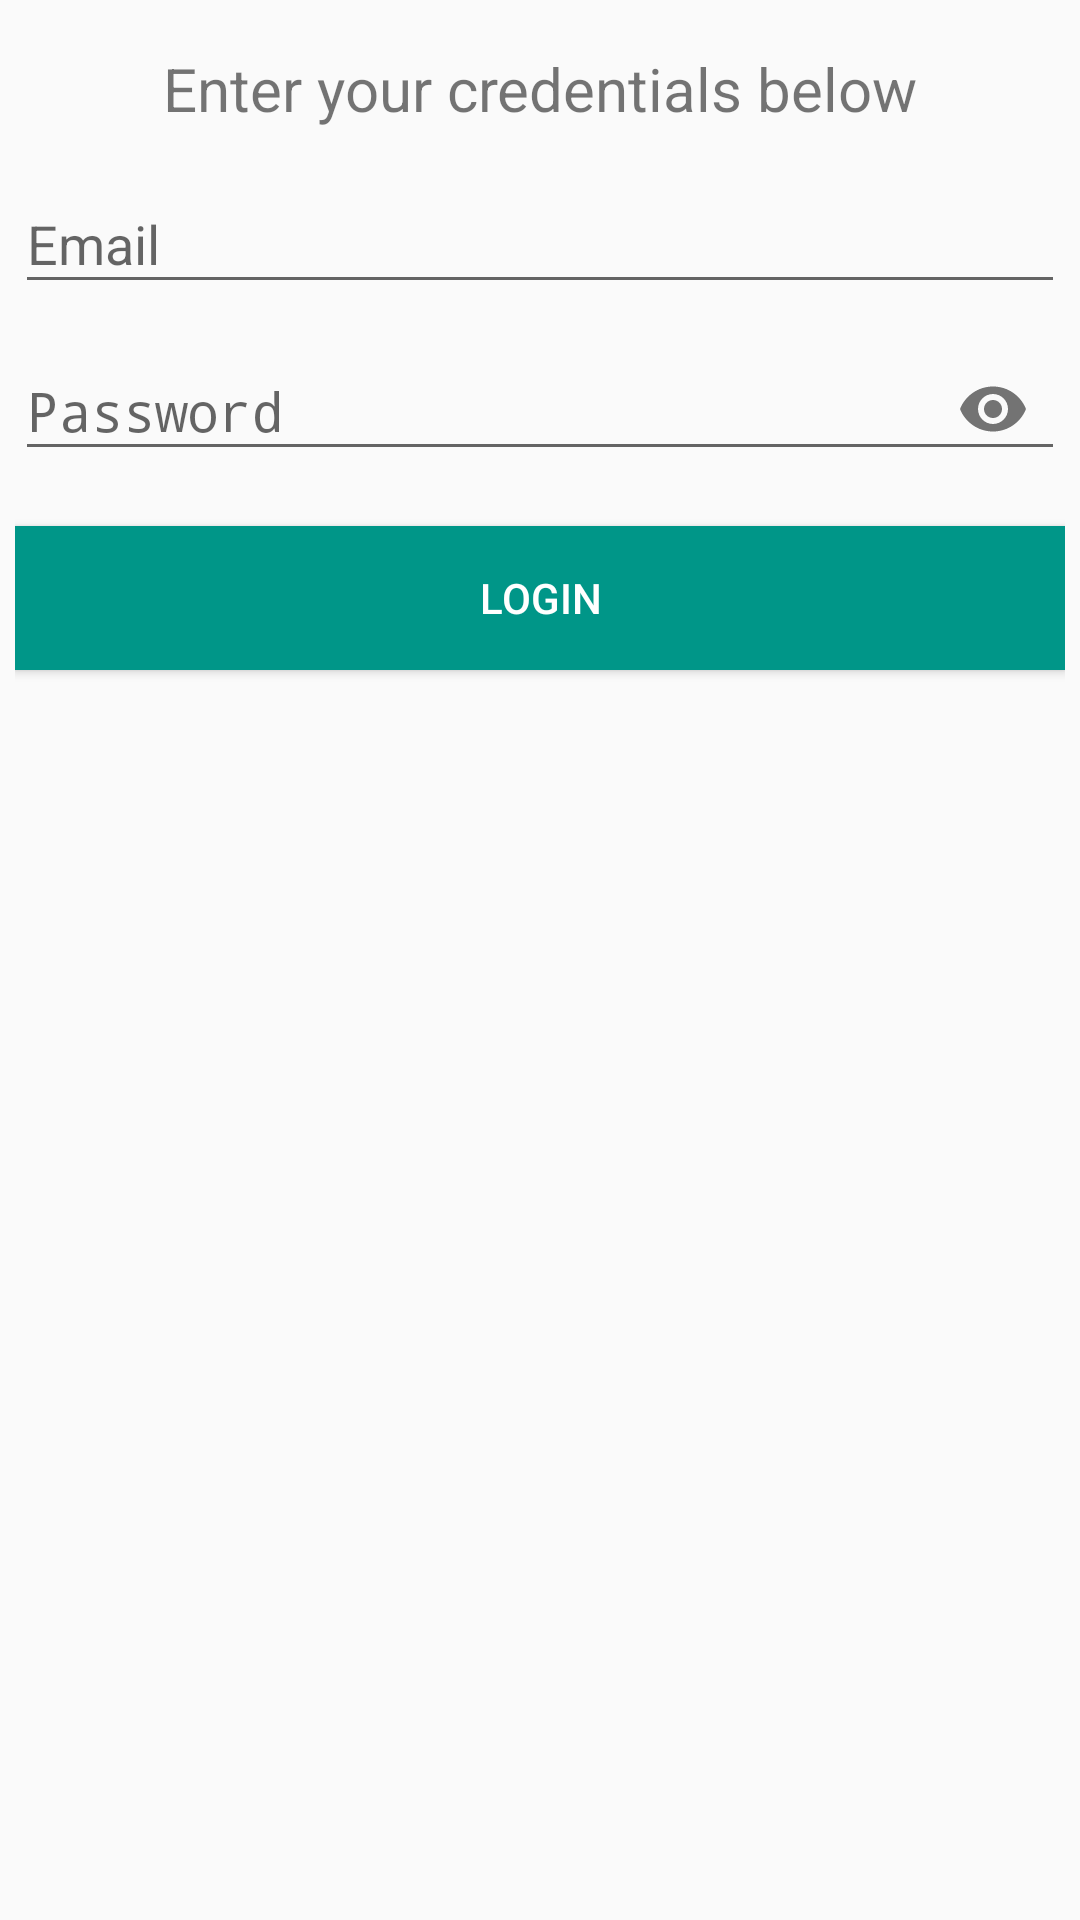

The Android layout XML behind this screen, and the referenced resources:
<!-- AndroidManifest.xml: application theme AppTheme -->
<!-- res/layout/dialog_login.xml -->
<?xml version="1.0" encoding="utf-8"?>
<LinearLayout xmlns:android="http://schemas.android.com/apk/res/android"
    android:layout_width="match_parent"
    android:layout_height="match_parent"
    xmlns:app="http://schemas.android.com/apk/res-auto"
    android:orientation="vertical"
    android:padding="5dp">

    <TextView
        android:layout_width="match_parent"
        android:layout_height="wrap_content"
        android:text="Enter your credentials below"
        android:textSize="20sp"
        android:padding="6dp"
        android:gravity="center"
        android:layout_marginTop="5dp"
        android:id="@+id/textView"/>

    <android.support.design.widget.TextInputLayout
        android:layout_width="match_parent"
        android:layout_height="wrap_content"
        android:gravity="center">
            <EditText
                android:layout_width="match_parent"
                android:layout_height="wrap_content"
                android:hint="Email"
                android:ems="10"
                android:layout_marginTop="25dp"
                android:inputType="textEmailAddress"
                android:id="@+id/etEmail"/>
    </android.support.design.widget.TextInputLayout>

    <android.support.design.widget.TextInputLayout
        android:layout_width="match_parent"
        android:layout_height="wrap_content"
        android:gravity="center"
        app:passwordToggleEnabled="true">

            <EditText
                android:layout_width="match_parent"
                android:layout_height="wrap_content"
                android:ems="10"
                android:inputType="textPassword"
                android:hint="Password"
                android:layout_marginTop="10dp"
                android:id="@+id/etPassword"/>
    </android.support.design.widget.TextInputLayout>

    <Button
        android:layout_width="match_parent"
        android:layout_height="wrap_content"
        android:text="Login"
        android:background="@color/colorPrimary"
        android:layout_marginTop="15dp"
        android:textColor="#FFFFFF"
        android:id="@+id/btnLogin"  />

</LinearLayout>
<!-- resources referenced by this layout -->
<resources>
  <color name="colorPrimary">#009688</color>
  <style name="AppTheme" parent="Theme.AppCompat.Light">
          
          <item name="colorPrimary">@color/colorPrimary</item>
          <item name="colorPrimaryDark">@color/colorPrimaryDark</item>
          <item name="colorAccent">@color/colorAccent</item>
      </style>
  <color name="colorPrimaryDark">#00796B</color>
  <color name="colorAccent">#FFFFFF</color>
</resources>
